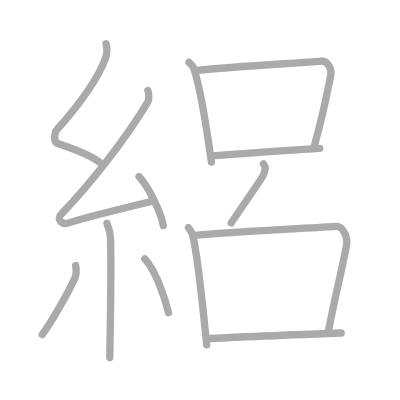
t = 0.00 s
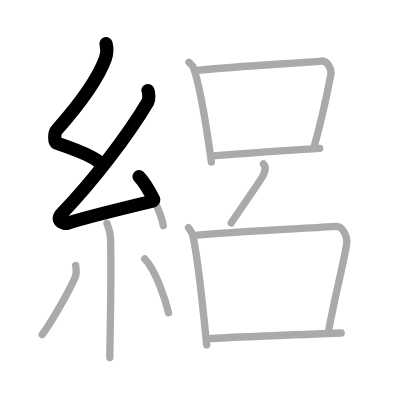
t = 2.50 s
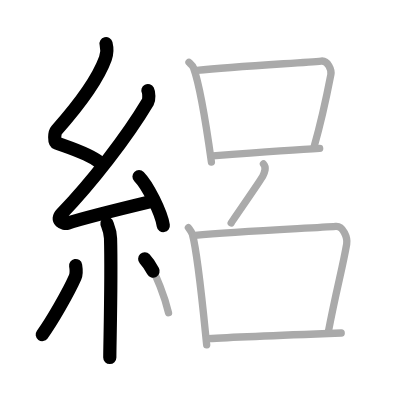
t = 5.25 s
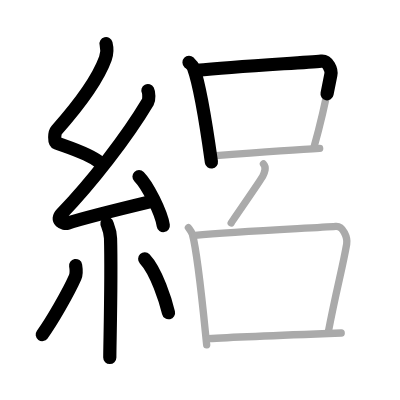
t = 7.75 s
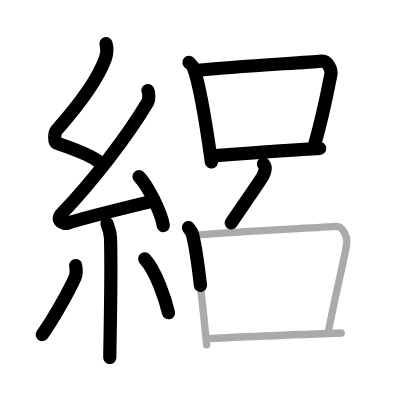
t = 10.50 s
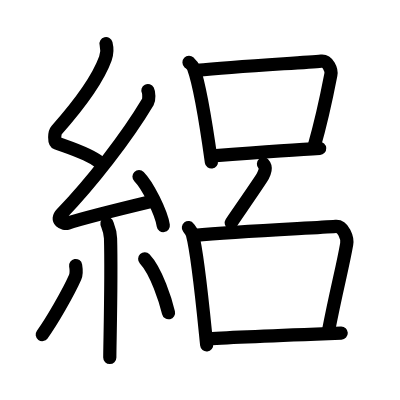
t = 13.00 s

The animated SVG that drew these frames (rendered in a browser with its animation timeline set to each time). Animation: 13 SMIL elements (animate=13); one cycle of 13.00 s.

<?xml version="1.0" standalone="no"?>
<!DOCTYPE svg PUBLIC "-//W3C//DTD SVG 1.1//EN"   "http://www.w3.org/Graphics/SVG/1.1/DTD/svg11.dtd">
<svg width="400px" height="400px"  version="1.1" xmlns="http://www.w3.org/2000/svg">
  <defs>
    <marker id="Triangle" viewBox="0 0 10 10" refX="0" refY="5" markerUnits="strokeWidth" markerWidth="3" style="stroke-opacity:0%;fill:#aaaaaa;" markerHeight="2" orient="auto">
      <path d="M 0 0 L 10 5 L 0 10 z" />
    </marker>
    
    <marker id="Arrow" viewBox="0 0 10 10" refX="5" refY="5" markerUnits="strokeWidth" markerWidth="1.8" style="stroke-opacity:0%;fill:#770000;" markerHeight="2" orient="auto">
      <path d="M 0 4 L 6 4 L 4 1 L 10 5 L 4 9 L 6 6 L 0 6 z" />
        <circle cx="5" cy="5" r="5" />
      </marker>
    
    <marker id="TriangleRed" viewBox="0 0 10 10" refX="0" refY="5" markerUnits="strokeWidth" markerWidth="3" style="stroke-opacity:0%;fill:#CC0000;" markerHeight="2" orient="auto">
      <path d="M 0 0 L 10 5 L 0 10 z" />
    </marker>
    
    <marker id="ArrowRed" viewBox="0 0 10 10" refX="5" refY="5" markerUnits="strokeWidth" markerWidth="1.8" style="stroke-opacity:0%;fill:#CC0000;" markerHeight="2" orient="auto">
      <path d="M 0 4 L 6 4 L 4 1 L 10 5 L 4 9 L 6 6 L 0 6 z" />
        <circle cx="5" cy="5" r="5" />
      </marker>
    
  </defs>
  
  <path style="fill:#ffffff; fill-opacity:100%; fill-rule:evenodd; stroke-width:0;" d="M 0 0 L 400px 0 L 400px 400px L 0 400px L 0 0" />

  <g transform="scale(3.6697247706422 3.6697247706422)">
<path style="fill:none; fill-opacity:0%; fill-rule:evenodd; stroke:#aaaaaa; stroke-opacity:100%; stroke-width: 1.5pt; stroke-linejoin:round; stroke-linecap:round;" d="M28.9 11.92c0.36 1.42 0.38 2.47-0.18 4.01C26.25 22.75 20.25 30 15.43 35.44c-0.67 0.75-0.72 3.27 0 3.54c3.81 1.42 8.64 2.78 11.91 5.38"></path>
<path style="fill:none; fill-opacity:0%; fill-rule:evenodd; stroke:#aaaaaa; stroke-opacity:100%; stroke-width: 1.5pt; stroke-linejoin:round; stroke-linecap:round;" d="M40.3 24.68c0.3 0.58 0.37 2.46 0 3.09c-5.8 9.73-15.49 22.18-23.48 30.44c-1.83 1.89 0.46 2.98 1.65 2.59c5-1.61 16.87-4.49 23.29-6.03"></path>
<path style="fill:none; fill-opacity:0%; fill-rule:evenodd; stroke:#aaaaaa; stroke-opacity:100%; stroke-width: 1.5pt; stroke-linejoin:round; stroke-linecap:round;" d="M37.88 48.13c2.34 2.36 6.04 9.69 6.62 13.35"></path>
<path style="fill:none; fill-opacity:0%; fill-rule:evenodd; stroke:#aaaaaa; stroke-opacity:100%; stroke-width: 1.5pt; stroke-linejoin:round; stroke-linecap:round;" d="M29.14 60.87c0.07 0.36 0.91 1.85 0.98 4.09c0.31 10.79-0.2 28.79-0.2 32.46"></path>
<path style="fill:none; fill-opacity:0%; fill-rule:evenodd; stroke:#aaaaaa; stroke-opacity:100%; stroke-width: 1.5pt; stroke-linejoin:round; stroke-linecap:round;" d="M20.61 72.35c0.15 0.88 0.13 2.62-0.15 3.25c-1.82 4.12-6.38 12.05-8.96 15.58"></path>
<path style="fill:none; fill-opacity:0%; fill-rule:evenodd; stroke:#aaaaaa; stroke-opacity:100%; stroke-width: 1.5pt; stroke-linejoin:round; stroke-linecap:round;" d="M39.43 70.54c3.25 3.47 5.74 11.54 6.49 14.69"></path>
<path style="fill:none; fill-opacity:0%; fill-rule:evenodd; stroke:#aaaaaa; stroke-opacity:100%; stroke-width: 1.5pt; stroke-linejoin:round; stroke-linecap:round;" d="M51.5 17c0.5 0.48 1 0.87 1.22 1.46c1.71 4.64 3.73 17.39 4.89 25.69"></path>
<path style="fill:none; fill-opacity:0%; fill-rule:evenodd; stroke:#aaaaaa; stroke-opacity:100%; stroke-width: 1.5pt; stroke-linejoin:round; stroke-linecap:round;" d="M53.64 19.19c11.11-1.19 29-2.05 33.91-2.55c1.8-0.18 2.87 2.37 2.61 3.7c-1.07 5.51-2.3 11.76-4.59 19.69"></path>
<path style="fill:none; fill-opacity:0%; fill-rule:evenodd; stroke:#aaaaaa; stroke-opacity:100%; stroke-width: 1.5pt; stroke-linejoin:round; stroke-linecap:round;" d="M57.95 42.48c5.24-0.39 22.51-1.67 29.16-2.04"></path>
<path style="fill:none; fill-opacity:0%; fill-rule:evenodd; stroke:#aaaaaa; stroke-opacity:100%; stroke-width: 1.5pt; stroke-linejoin:round; stroke-linecap:round;" d="M71.79 44.68c0.89 0.97 0.34 2.23-0.19 3.36c-0.4 0.84-7.88 11.58-8.6 12.71"></path>
<path style="fill:none; fill-opacity:0%; fill-rule:evenodd; stroke:#aaaaaa; stroke-opacity:100%; stroke-width: 1.5pt; stroke-linejoin:round; stroke-linecap:round;" d="M51.34 62.02c0.44 0.59 0.9 1.09 1.09 1.82c1.53 5.71 2.86 19.98 3.89 30.14"></path>
<path style="fill:none; fill-opacity:0%; fill-rule:evenodd; stroke:#aaaaaa; stroke-opacity:100%; stroke-width: 1.5pt; stroke-linejoin:round; stroke-linecap:round;" d="M53.11 64.12c12.14-1.12 32.75-1.99 38.37-2.43c2.06-0.16 3.29 3.13 2.99 4.83c-1.23 7-2.66 11.73-5.03 24.04"></path>
<path style="fill:none; fill-opacity:0%; fill-rule:evenodd; stroke:#aaaaaa; stroke-opacity:100%; stroke-width: 1.5pt; stroke-linejoin:round; stroke-linecap:round;" d="M56.77 92.29c6.31-0.39 28.2-1.24 36.21-1.54"></path>

<path style="fill:none; fill-opacity:0%; fill-rule:evenodd; stroke:#000000; stroke-opacity:100%; stroke-width: 2.7pt; stroke-linejoin:round; stroke-linecap:round;" d="M28.9 11.92c0.36 1.42 0.38 2.47-0.18 4.01C26.25 22.75 20.25 30 15.43 35.44c-0.67 0.75-0.72 3.27 0 3.54c3.81 1.42 8.64 2.78 11.91 5.38" pathLength="100" stroke-dashoffset="100" stroke-dasharray="100 105"><animate id="dashAnim1" attributeName="stroke-dashoffset" from="100" to="0" dur="1s" calcMode="linear" fill="freeze"/></path>
<path style="fill:none; fill-opacity:0%; fill-rule:evenodd; stroke:#000000; stroke-opacity:100%; stroke-width: 2.7pt; stroke-linejoin:round; stroke-linecap:round;" d="M40.3 24.68c0.3 0.58 0.37 2.46 0 3.09c-5.8 9.73-15.49 22.18-23.48 30.44c-1.83 1.89 0.46 2.98 1.65 2.59c5-1.61 16.87-4.49 23.29-6.03" pathLength="100" stroke-dashoffset="100" stroke-dasharray="100 105"><animate id="dashAnim2" attributeName="stroke-dashoffset" from="100" to="0" dur="1s" calcMode="linear" begin="dashAnim1.end" fill="freeze"/></path>
<path style="fill:none; fill-opacity:0%; fill-rule:evenodd; stroke:#000000; stroke-opacity:100%; stroke-width: 2.7pt; stroke-linejoin:round; stroke-linecap:round;" d="M37.88 48.13c2.34 2.36 6.04 9.69 6.62 13.35" pathLength="100" stroke-dashoffset="100" stroke-dasharray="100 105"><animate id="dashAnim3" attributeName="stroke-dashoffset" from="100" to="0" dur="1s" calcMode="linear" begin="dashAnim2.end" fill="freeze"/></path>
<path style="fill:none; fill-opacity:0%; fill-rule:evenodd; stroke:#000000; stroke-opacity:100%; stroke-width: 2.7pt; stroke-linejoin:round; stroke-linecap:round;" d="M29.14 60.87c0.07 0.36 0.91 1.85 0.98 4.09c0.31 10.79-0.2 28.79-0.2 32.46" pathLength="100" stroke-dashoffset="100" stroke-dasharray="100 105"><animate id="dashAnim4" attributeName="stroke-dashoffset" from="100" to="0" dur="1s" calcMode="linear" begin="dashAnim3.end" fill="freeze"/></path>
<path style="fill:none; fill-opacity:0%; fill-rule:evenodd; stroke:#000000; stroke-opacity:100%; stroke-width: 2.7pt; stroke-linejoin:round; stroke-linecap:round;" d="M20.61 72.35c0.15 0.88 0.13 2.62-0.15 3.25c-1.82 4.12-6.38 12.05-8.96 15.58" pathLength="100" stroke-dashoffset="100" stroke-dasharray="100 105"><animate id="dashAnim5" attributeName="stroke-dashoffset" from="100" to="0" dur="1s" calcMode="linear" begin="dashAnim4.end" fill="freeze"/></path>
<path style="fill:none; fill-opacity:0%; fill-rule:evenodd; stroke:#000000; stroke-opacity:100%; stroke-width: 2.7pt; stroke-linejoin:round; stroke-linecap:round;" d="M39.43 70.54c3.25 3.47 5.74 11.54 6.49 14.69" pathLength="100" stroke-dashoffset="100" stroke-dasharray="100 105"><animate id="dashAnim6" attributeName="stroke-dashoffset" from="100" to="0" dur="1s" calcMode="linear" begin="dashAnim5.end" fill="freeze"/></path>
<path style="fill:none; fill-opacity:0%; fill-rule:evenodd; stroke:#000000; stroke-opacity:100%; stroke-width: 2.7pt; stroke-linejoin:round; stroke-linecap:round;" d="M51.5 17c0.5 0.48 1 0.87 1.22 1.46c1.71 4.64 3.73 17.39 4.89 25.69" pathLength="100" stroke-dashoffset="100" stroke-dasharray="100 105"><animate id="dashAnim7" attributeName="stroke-dashoffset" from="100" to="0" dur="1s" calcMode="linear" begin="dashAnim6.end" fill="freeze"/></path>
<path style="fill:none; fill-opacity:0%; fill-rule:evenodd; stroke:#000000; stroke-opacity:100%; stroke-width: 2.7pt; stroke-linejoin:round; stroke-linecap:round;" d="M53.64 19.19c11.11-1.19 29-2.05 33.91-2.55c1.8-0.18 2.87 2.37 2.61 3.7c-1.07 5.51-2.3 11.76-4.59 19.69" pathLength="100" stroke-dashoffset="100" stroke-dasharray="100 105"><animate id="dashAnim8" attributeName="stroke-dashoffset" from="100" to="0" dur="1s" calcMode="linear" begin="dashAnim7.end" fill="freeze"/></path>
<path style="fill:none; fill-opacity:0%; fill-rule:evenodd; stroke:#000000; stroke-opacity:100%; stroke-width: 2.7pt; stroke-linejoin:round; stroke-linecap:round;" d="M57.95 42.48c5.24-0.39 22.51-1.67 29.16-2.04" pathLength="100" stroke-dashoffset="100" stroke-dasharray="100 105"><animate id="dashAnim9" attributeName="stroke-dashoffset" from="100" to="0" dur="1s" calcMode="linear" begin="dashAnim8.end" fill="freeze"/></path>
<path style="fill:none; fill-opacity:0%; fill-rule:evenodd; stroke:#000000; stroke-opacity:100%; stroke-width: 2.7pt; stroke-linejoin:round; stroke-linecap:round;" d="M71.79 44.68c0.89 0.97 0.34 2.23-0.19 3.36c-0.4 0.84-7.88 11.58-8.6 12.71" pathLength="100" stroke-dashoffset="100" stroke-dasharray="100 105"><animate id="dashAnim10" attributeName="stroke-dashoffset" from="100" to="0" dur="1s" calcMode="linear" begin="dashAnim9.end" fill="freeze"/></path>
<path style="fill:none; fill-opacity:0%; fill-rule:evenodd; stroke:#000000; stroke-opacity:100%; stroke-width: 2.7pt; stroke-linejoin:round; stroke-linecap:round;" d="M51.34 62.02c0.44 0.59 0.9 1.09 1.09 1.82c1.53 5.71 2.86 19.98 3.89 30.14" pathLength="100" stroke-dashoffset="100" stroke-dasharray="100 105"><animate id="dashAnim11" attributeName="stroke-dashoffset" from="100" to="0" dur="1s" calcMode="linear" begin="dashAnim10.end" fill="freeze"/></path>
<path style="fill:none; fill-opacity:0%; fill-rule:evenodd; stroke:#000000; stroke-opacity:100%; stroke-width: 2.7pt; stroke-linejoin:round; stroke-linecap:round;" d="M53.11 64.12c12.14-1.12 32.75-1.99 38.37-2.43c2.06-0.16 3.29 3.13 2.99 4.83c-1.23 7-2.66 11.73-5.03 24.04" pathLength="100" stroke-dashoffset="100" stroke-dasharray="100 105"><animate id="dashAnim12" attributeName="stroke-dashoffset" from="100" to="0" dur="1s" calcMode="linear" begin="dashAnim11.end" fill="freeze"/></path>
<path style="fill:none; fill-opacity:0%; fill-rule:evenodd; stroke:#000000; stroke-opacity:100%; stroke-width: 2.7pt; stroke-linejoin:round; stroke-linecap:round;" d="M56.77 92.29c6.31-0.39 28.2-1.24 36.21-1.54" pathLength="100" stroke-dashoffset="100" stroke-dasharray="100 105"><animate id="dashAnim13" attributeName="stroke-dashoffset" from="100" to="0" dur="1s" calcMode="linear" begin="dashAnim12.end" fill="freeze"/></path>

</g>

</svg>  
          
